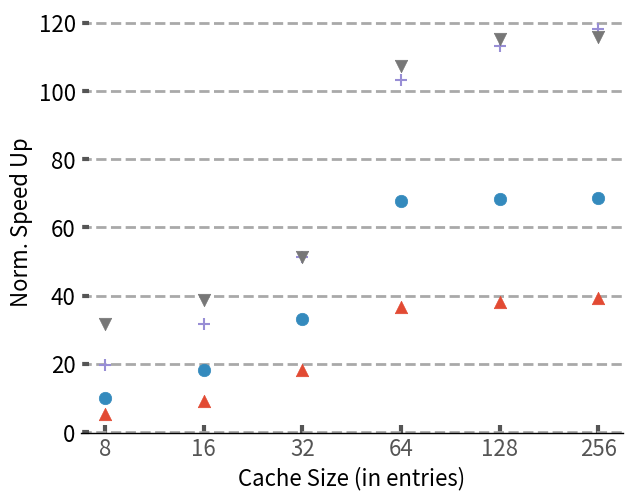

Write the Python code that produced this figure. (Note: this script raises an exception after producing the figure.)
import sys

import math


from matplotlib import pyplot as plt
plt.style.use('ggplot')
import matplotlib as mpl
import matplotlib
import numpy as np
from matplotlib.backends.backend_pdf import PdfPages
from matplotlib.ticker import MultipleLocator
from random import randint
from matplotlib.backends.backend_pdf import PdfPages
from matplotlib.backends.backend_pdf import PdfPages
import matplotlib.ticker as ticker
import csv


mpl.rc('font', family='sans-serif')
matplotlib.style.use('ggplot')

font = 16

# Fixing random state for reproducibility
# np.random.seed(19680801)

x_pos = [0,1,5,8,9]
cache =['8','16','32','64','128','256']
Speedup_16w =[5.36,9.08,18.02,36.71,38.25,39.16]
Speedup_32w =[10.06,18.06,33.01,67.66,68.27,68.71]
Speedup_64w=[19.61,31.72,51.28,103.16,113.17,118.28]
Speedup_128w=[31.69,38.82,51.27,107.19,115.21,115.78]
fig,ax=plt.subplots(figsize=(7, 5.5))
ax.set_facecolor('w')
ax.set_axisbelow(True)

plt.scatter(cache, Speedup_16w, marker='^',s=80)
plt.scatter(cache, Speedup_32w, marker='o',s=80)
plt.scatter(cache, Speedup_64w, marker='+',s=80)
plt.scatter(cache, Speedup_128w, marker='v',s=80)

ax.tick_params(axis='y', which='minor', left=False)
plt.tick_params(axis='both', which='major', direction='in', length=6, width=3)

plt.xticks(size=font, va="top")
plt.yticks(fontsize = font, color='k')

ax.spines['bottom'].set_color('k')
plt.grid(linestyle='--', linewidth=2, which='major', color='darkgray')
plt.gca().xaxis.grid(False)
plt.gca().yaxis.grid(True)
plt.xlabel('Cache Size (in entries)',size=font, color='k')
plt.ylabel('Norm. Speed Up', size=font, color='k')
# plt.legend(["16 w","32 w","64 w","128w"],fontsize=16,loc='upper left',fancybox=False,edgecolor='k',bbox_to_anchor=(-0.175, 1.20000002),ncol=4)
plt.savefig('Plots/pdfs/cache_scaling_btree.pdf')
plt.show()